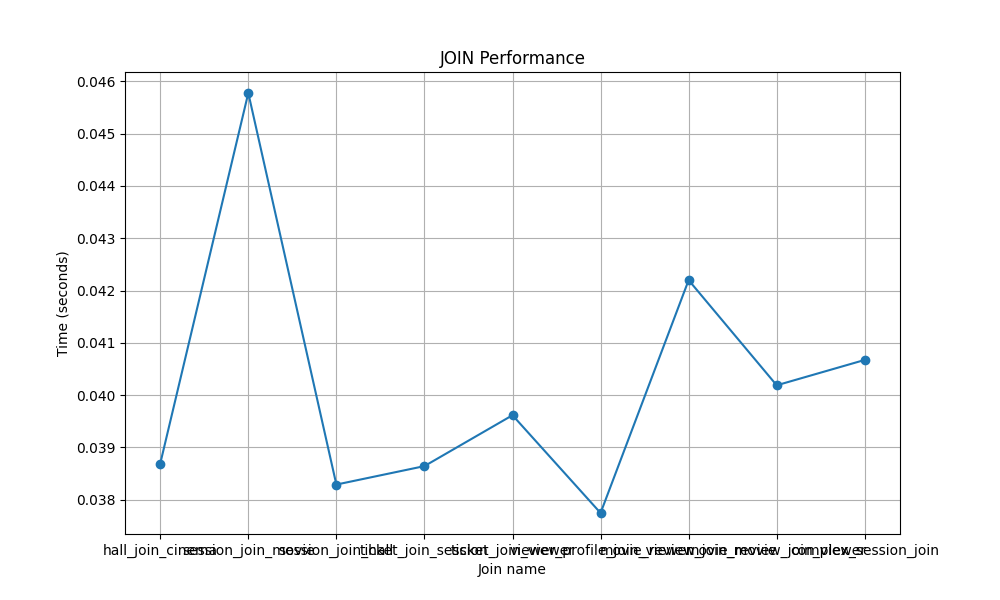

The table this chart was drawn from, first rows:
name, left_table, right_table, repeats, best_time_seconds
hall_join_cinema, hall, cinema, 3, 0.03869
session_join_movie, session, movie, 3, 0.04578
session_join_hall, session, hall, 3, 0.03829
ticket_join_session, ticket, session, 3, 0.03864
ticket_join_viewer, ticket, viewer, 3, 0.03961
viewer_profile_join_viewer, viewer_profile, viewer, 3, 0.03774
movie_review_join_movie, movie_review, movie, 3, 0.0422
movie_review_join_viewer, movie_review, viewer, 3, 0.04019
complex_session_join, session s JOIN movie m ON s.movie_id = m…, cinema c, 3, 0.04067
